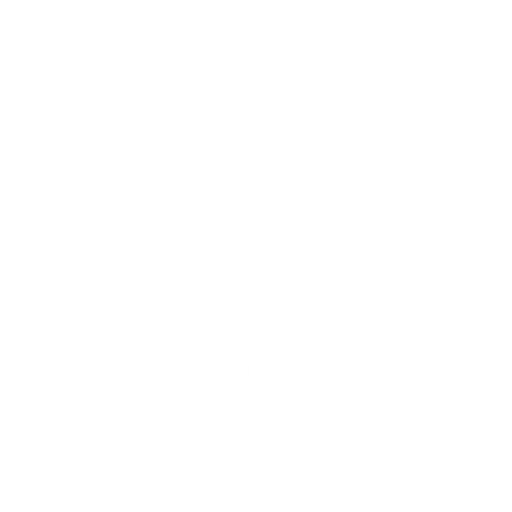
t = 0.00 s
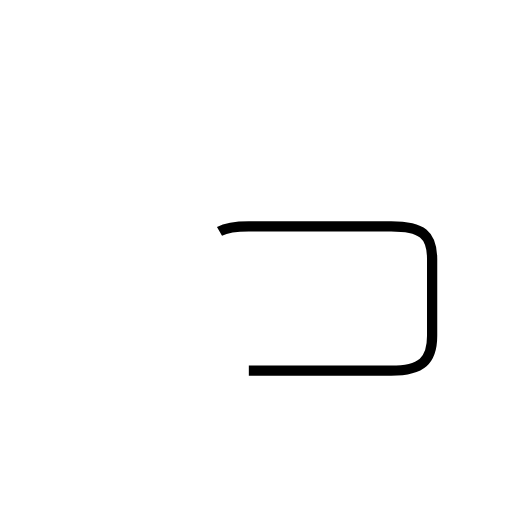
t = 1.51 s
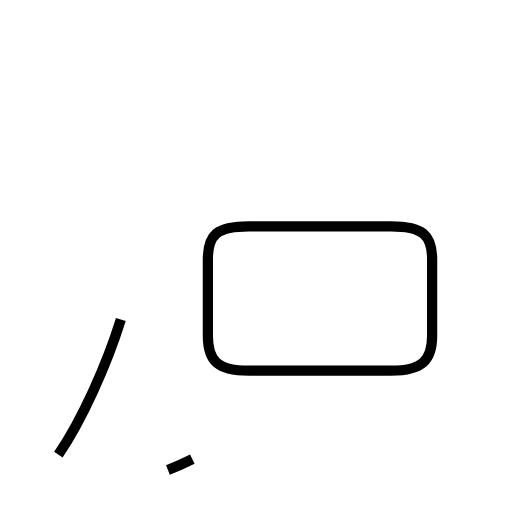
t = 2.53 s
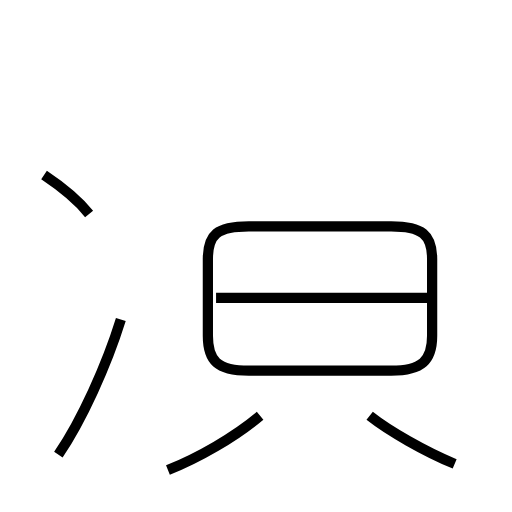
t = 3.85 s
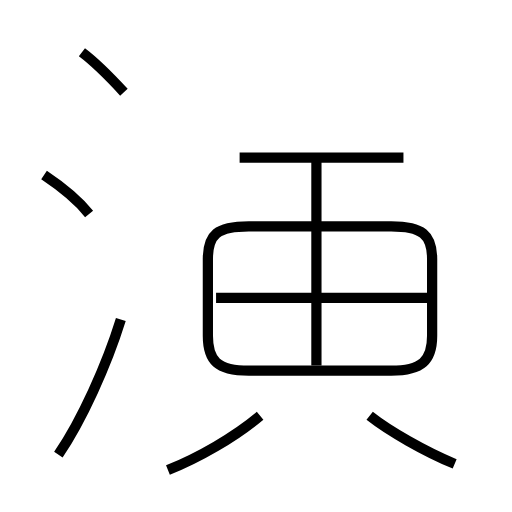
t = 5.10 s
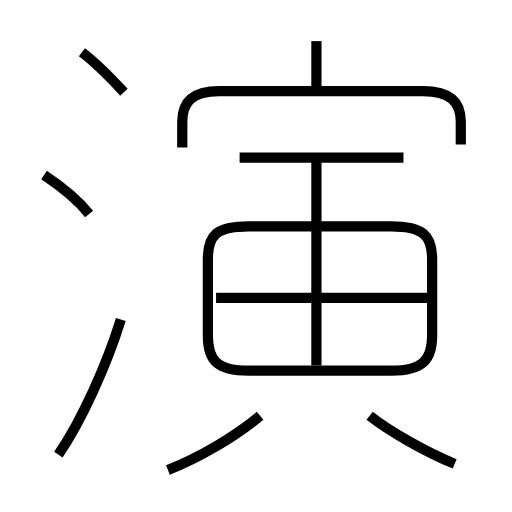
t = 6.31 s

The animated SVG that drew these frames (rendered in a browser with its animation timeline set to each time). Animation: 11 SMIL elements (animate=11); one cycle of 6.31 s.

<?xml version='1.0' encoding='utf-8'?>
<svg viewBox="0.0 -6.0 50.0 50.0" version="1.1" xmlns="http://www.w3.org/2000/svg"><rect x="-1000" y="-1000" width="2000" height="2000" stroke="white" fill="white" /><g style="fill:none;stroke:#000000;stroke-width:1"><path d="M 24.3 -7.8 L 38.2 -7.8 C 41.2 -7.8 42.2 -8.8 42.2 -11.2 L 42.2 -18.7 C 42.2 -21.1 41.2 -21.9 38.2 -21.9 L 24.3 -21.9 C 21.2 -21.9 20.3 -21.1 20.3 -18.7 L 20.3 -11.2 C 20.3 -8.8 21.2 -7.8 24.3 -7.8 Z " transform="translate(0.0 38.0)" stroke-dasharray="67.10243104868266" stroke-dashoffset="67.10243104868266"><animate attributeName="stroke-dashoffset" from="67.10243104868266" to="0" dur="2.0130729314604796s" begin="0s; anim_end.end" fill="freeze" id="anim0" /></path><path d="M 5.7 0.4 C 8.0 -3.0 10.4 -8.3 11.8 -12.8 " transform="translate(0.0 38.0)" stroke-dasharray="14.585409967392582" stroke-dashoffset="14.585409967392582"><animate attributeName="stroke-dashoffset" from="14.585409967392582" to="0" dur="0.43756229902177746s" begin="anim0.end" fill="freeze" id="anim1" /></path><path d="M 16.4 1.9 C 19.4 0.7 22.9 -1.3 25.4 -3.4 " transform="translate(0.0 38.0)" stroke-dasharray="10.483840298161756" stroke-dashoffset="10.483840298161756"><animate attributeName="stroke-dashoffset" from="10.483840298161756" to="0" dur="0.31451520894485263s" begin="anim1.end" fill="freeze" id="anim2" /></path><path d="M 8.7 -23.1 C 7.5 -24.6 5.5 -26.1 4.3 -26.9 " transform="translate(0.0 38.0)" stroke-dasharray="5.8336786267192275" stroke-dashoffset="5.8336786267192275"><animate attributeName="stroke-dashoffset" from="5.8336786267192275" to="0" dur="0.1750103588015768s" begin="anim2.end" fill="freeze" id="anim3" /></path><path d="M 44.4 1.3 C 41.5 0.1 38.0 -1.9 36.1 -3.4 " transform="translate(0.0 38.0)" stroke-dasharray="9.562133770375846" stroke-dashoffset="9.562133770375846"><animate attributeName="stroke-dashoffset" from="9.562133770375846" to="0" dur="0.28686401311127535s" begin="anim3.end" fill="freeze" id="anim4" /></path><path d="M 21.1 -14.9 L 41.8 -14.9 " transform="translate(0.0 38.0)" stroke-dasharray="20.699999999999996" stroke-dashoffset="20.699999999999996"><animate attributeName="stroke-dashoffset" from="20.699999999999996" to="0" dur="0.6209999999999999s" begin="anim4.end" fill="freeze" id="anim5" /></path><path d="M 12.1 -35.0 C 10.9 -36.3 9.2 -38.0 8.0 -38.9 " transform="translate(0.0 38.0)" stroke-dasharray="5.664781075346097" stroke-dashoffset="5.664781075346097"><animate attributeName="stroke-dashoffset" from="5.664781075346097" to="0" dur="0.16994343226038292s" begin="anim5.end" fill="freeze" id="anim6" /></path><path d="M 30.9 -8.3 L 30.9 -28.2 " transform="translate(0.0 38.0)" stroke-dasharray="19.9" stroke-dashoffset="19.9"><animate attributeName="stroke-dashoffset" from="19.9" to="0" dur="0.597s" begin="anim6.end" fill="freeze" id="anim7" /></path><path d="M 23.4 -28.6 L 39.4 -28.6 " transform="translate(0.0 38.0)" stroke-dasharray="16.0" stroke-dashoffset="16.0"><animate attributeName="stroke-dashoffset" from="16.0" to="0" dur="0.48s" begin="anim7.end" fill="freeze" id="anim8" /></path><path d="M 45.0 -29.9 L 45.0 -32.1 C 45.0 -34.0 44.0 -35.1 41.3 -35.1 L 21.4 -35.1 C 18.7 -35.1 17.8 -34.0 17.8 -32.1 L 17.8 -29.6 " transform="translate(0.0 38.0)" stroke-dasharray="35.481696301419156" stroke-dashoffset="35.481696301419156"><animate attributeName="stroke-dashoffset" from="35.481696301419156" to="0" dur="1.0644508890425746s" begin="anim8.end" fill="freeze" id="anim9" /></path><path d="M 30.9 -35.0 L 30.9 -40.0" transform="translate(0.0 38.0)" stroke-dasharray="5.0" stroke-dashoffset="5.0"><animate attributeName="stroke-dashoffset" from="5.0" to="0" dur="0.15s" begin="anim9.end" fill="freeze" id="anim_end" /></path></g></svg>
